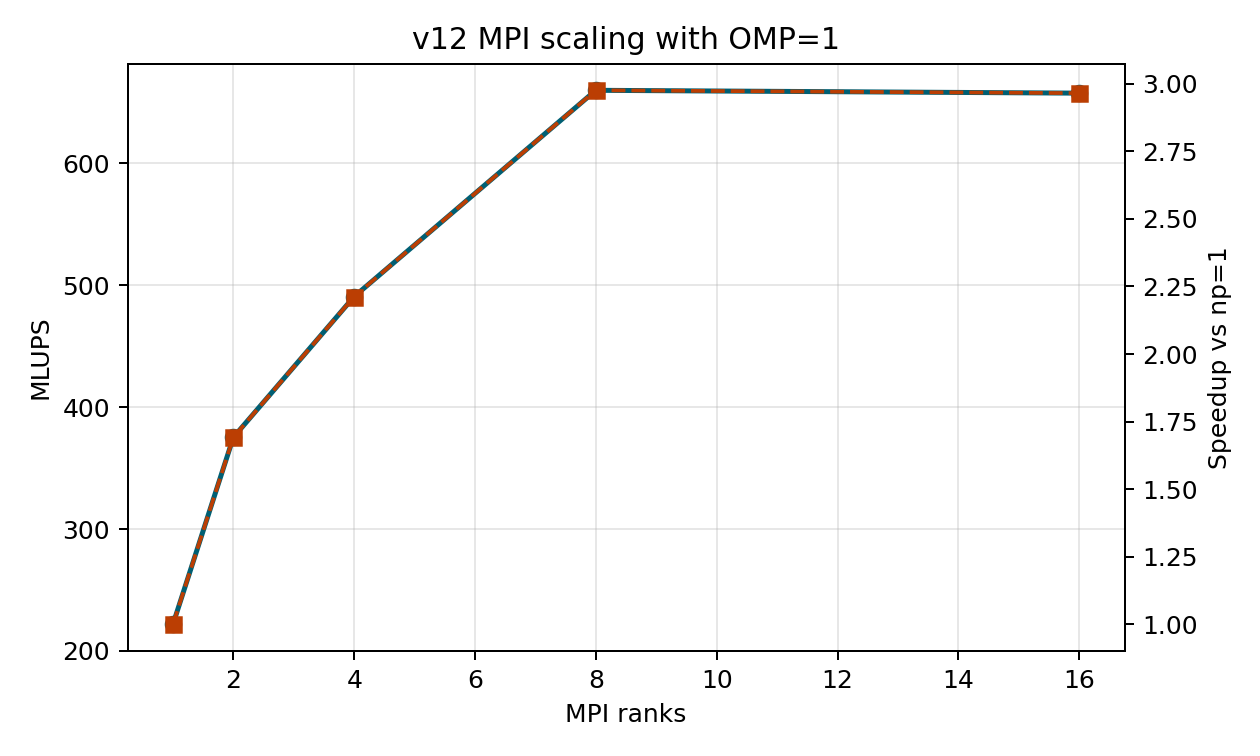

The file beside this chart, header and first rows:
mpi_ranks, fom_mlups, speedup, parallel_efficiency
1, 221.8, 1.000, 1.000
2, 375.2, 1.692, 0.846
4, 490.7, 2.213, 0.553
8, 659.9, 2.976, 0.372
16, 657.6, 2.965, 0.185
